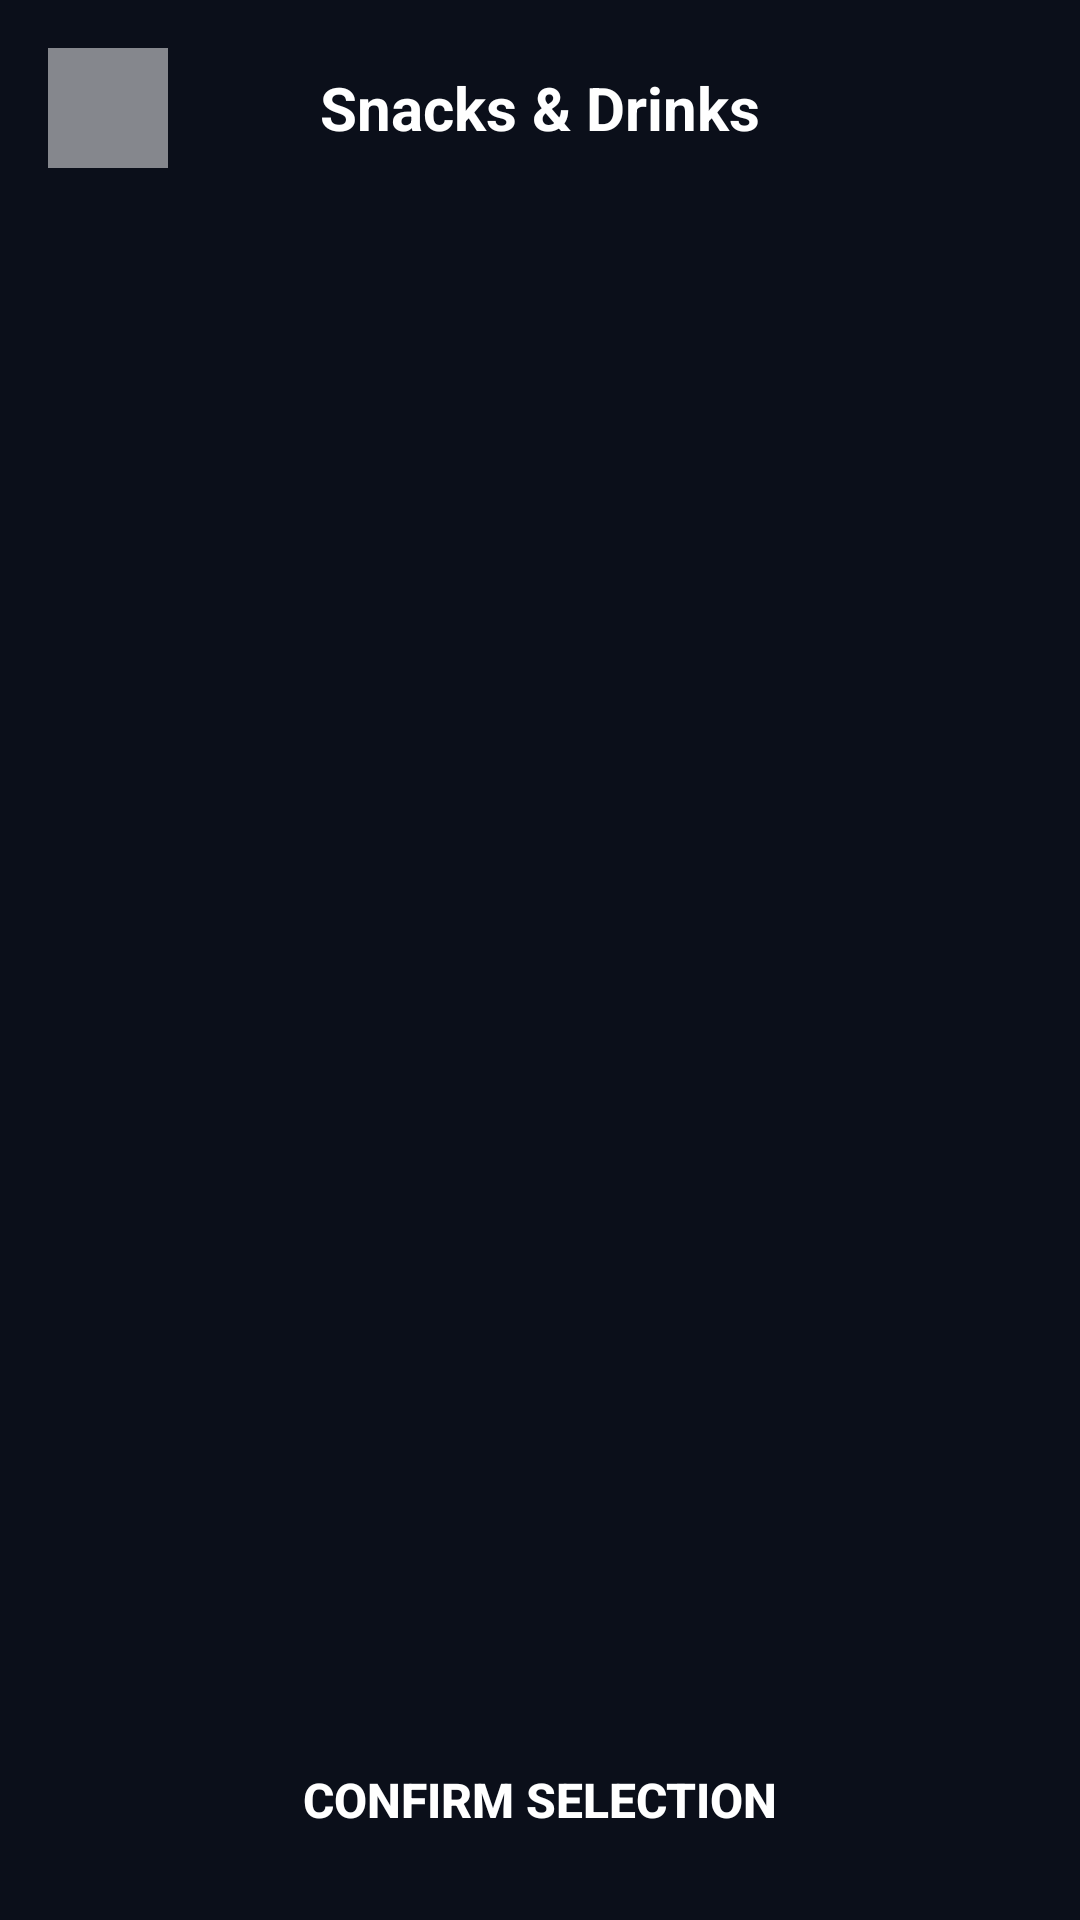

This screen was rendered from an Android layout file. Write that file and the resources it references.
<!-- AndroidManifest.xml: application theme Theme.CineFast -->
<!-- res/layout/fragment_snacks.xml -->
<?xml version="1.0" encoding="utf-8"?>
<LinearLayout xmlns:android="http://schemas.android.com/apk/res/android"
    android:layout_width="match_parent"
    android:layout_height="match_parent"
    android:orientation="vertical"
    android:background="#0B0F1A">

    
    <LinearLayout
        android:layout_width="match_parent"
        android:layout_height="wrap_content"
        android:orientation="horizontal"
        android:gravity="center_vertical"
        android:padding="16dp">

        <ImageButton
            android:id="@+id/backBtn"
            android:layout_width="40dp"
            android:layout_height="40dp"
            android:background="#80FFFFFF"
            android:src="@drawable/ic_back"
            android:scaleType="centerInside"
            android:padding="10dp"
            android:contentDescription="Back" />

        <TextView
            android:layout_width="0dp"
            android:layout_height="wrap_content"
            android:layout_weight="1"
            android:text="Snacks &amp; Drinks"
            android:textColor="#FFFFFF"
            android:textSize="20sp"
            android:textStyle="bold"
            android:gravity="center"
            android:layout_marginEnd="40dp" />
    </LinearLayout>

    
    <ListView
        android:id="@+id/snackListView"
        android:layout_width="match_parent"
        android:layout_height="0dp"
        android:layout_weight="1"
        android:divider="@android:color/transparent"
        android:dividerHeight="0dp"
        android:paddingTop="8dp"
        android:paddingBottom="8dp"
        android:clipToPadding="false" />

    
    <androidx.appcompat.widget.AppCompatButton
        android:id="@+id/confirmBtn"
        android:layout_width="match_parent"
        android:layout_height="wrap_content"
        android:layout_margin="16dp"
        android:text="Confirm Selection"
        android:textColor="@color/white"
        android:background="@drawable/bg_button_red"
        android:textStyle="bold"
        android:textSize="16sp" />

</LinearLayout>
<!-- resources referenced by this layout -->
<resources>
  <color name="white">#FFFFFF</color>
  <style name="Theme.CineFast" parent="Base.Theme.CineFast" />
  <style name="Base.Theme.CineFast" parent="Theme.Material3.DayNight.NoActionBar">
          
          
      </style>
</resources>
